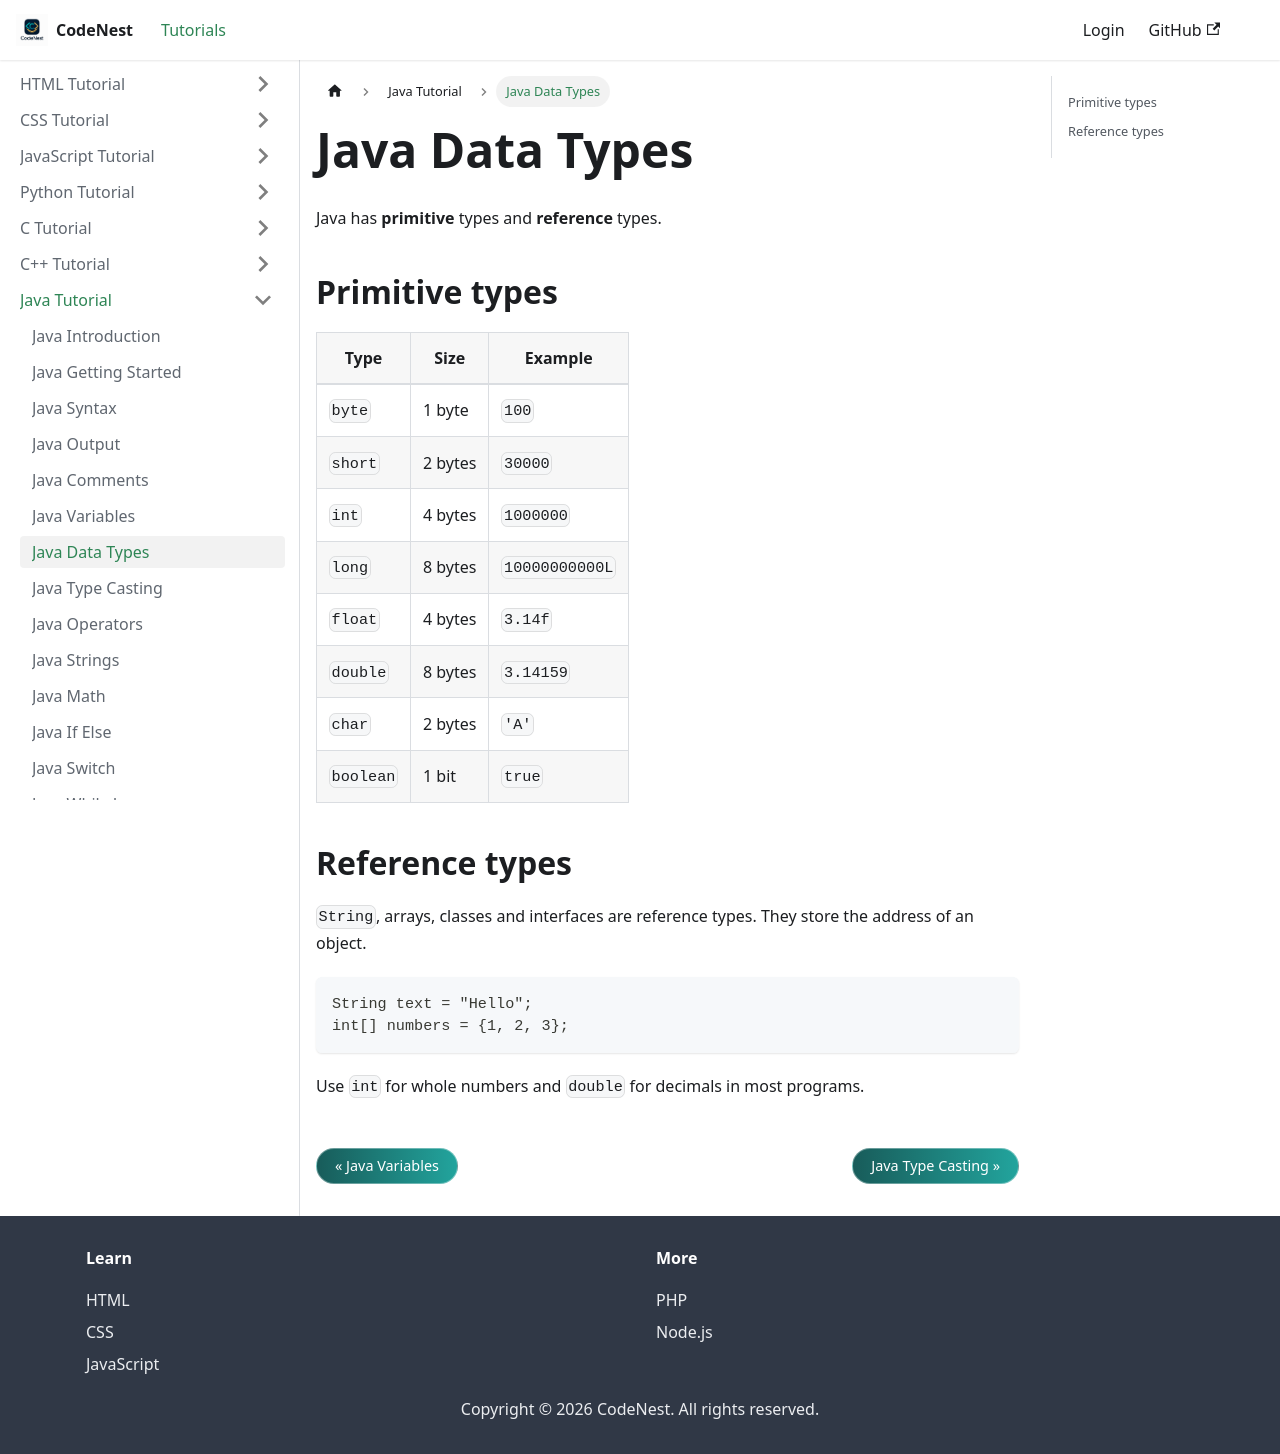

repository: adnankhan112/codenest · page: docs/java/data-types.html · generator: docusaurus

---
title: Java Data Types
sidebar_position: 7
---

# Java Data Types

Java has **primitive** types and **reference** types.

## Primitive types

| Type | Size | Example |
| --- | --- | --- |
| `byte` | 1 byte | `100` |
| `short` | 2 bytes | `30000` |
| `int` | 4 bytes | `1000000` |
| `long` | 8 bytes | `10000000000L` |
| `float` | 4 bytes | `3.14f` |
| `double` | 8 bytes | `3.14159` |
| `char` | 2 bytes | `'A'` |
| `boolean` | 1 bit | `true` |

## Reference types

`String`, arrays, classes and interfaces are reference types. They store the address of an object.

```java
String text = "Hello";
int[] numbers = {1, 2, 3};
```

Use `int` for whole numbers and `double` for decimals in most programs.
